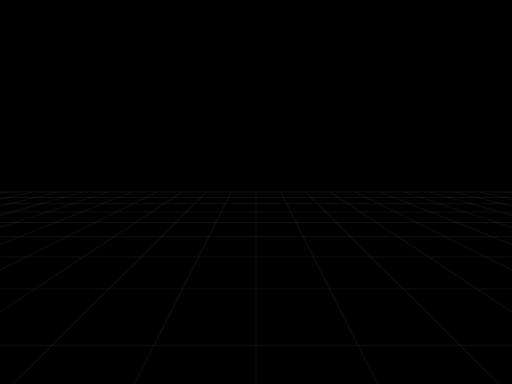
t = 0.00 s
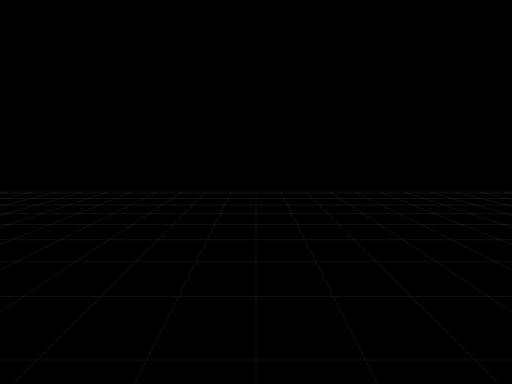
t = 0.18 s
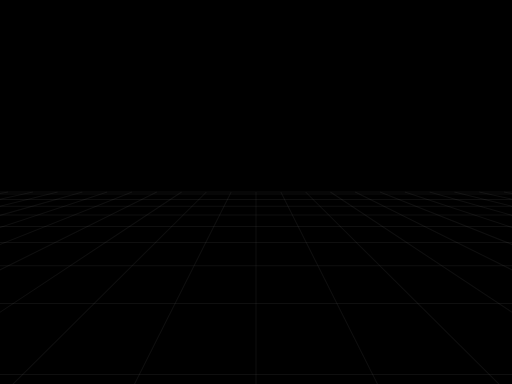
t = 0.33 s
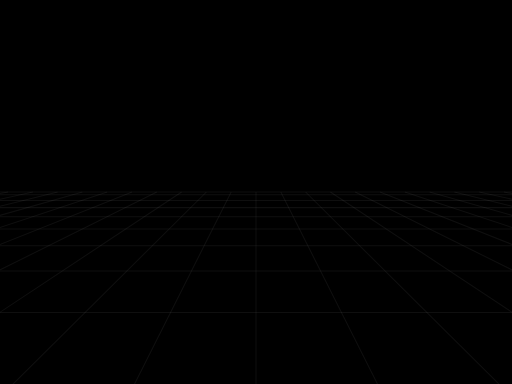
t = 0.50 s
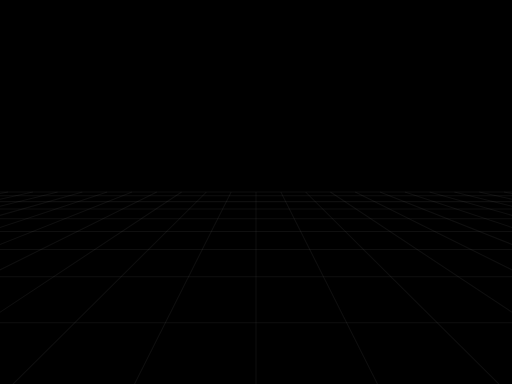
t = 0.68 s
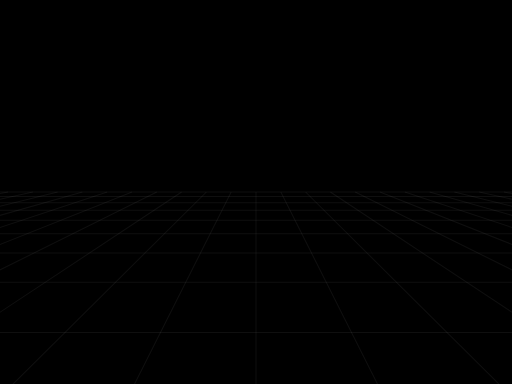
t = 0.83 s

The animated SVG that drew these frames (rendered in a browser with its animation timeline set to each time). Animation: 38 SMIL elements (animate=38); one cycle of 1.00 s, repeats indefinitely.

<svg width="640" height="480" viewBox="0 0 640 480" xmlns="http://www.w3.org/2000/svg" preserveAspectRatio="none"> <style> line { stroke-width: 1.01px; stroke: rgba(255,255,255,0.059); vector-effect: non-scaling-stroke; } </style> <rect width="100%" height="100%" fill="black"/> <line x1="640.08" y1="242.0103" x2="629.9606" y2="240.0" opacity="1" /> <line x1="640.9808" y1="249.2743" x2="598.9646" y2="240.0" opacity="1" /> <line x1="642.1139" y1="258.4121" x2="567.9685" y2="240.0" opacity="1" /> <line x1="643.5825" y1="270.2558" x2="536.9724" y2="240.0" opacity="1" /> <line x1="645.5617" y1="286.2164" x2="505.9764" y2="240.0" opacity="1" /> <line x1="648.3735" y1="308.8922" x2="474.9803" y2="240.0" opacity="1" /> <line x1="652.6836" y1="343.65" x2="443.9843" y2="240.0" opacity="1" /> <line x1="660.124" y1="403.6525" x2="412.9882" y2="240.0" opacity="1" /> <line x1="648.2466" y1="504.4691" x2="381.9921" y2="240.0" opacity="1" /> <line x1="484.1233" y1="504.4691" x2="350.9961" y2="240.0" opacity="1" /> <line x1="320.0" y1="504.4691" x2="320.0" y2="240.0" opacity="1" /> <line x1="155.8767" y1="504.4691" x2="289.0039" y2="240.0" opacity="1" /> <line x1="-8.2466" y1="504.4691" x2="258.0079" y2="240.0" opacity="1" /> <line x1="-20.124" y1="403.6525" x2="227.0118" y2="240.0" opacity="1" /> <line x1="-12.6836" y1="343.65" x2="196.0157" y2="240.0" opacity="1" /> <line x1="-8.3735" y1="308.8922" x2="165.0197" y2="240.0" opacity="1" /> <line x1="-5.5617" y1="286.2164" x2="134.0236" y2="240.0" opacity="1" /> <line x1="-3.5825" y1="270.2558" x2="103.0276" y2="240.0" opacity="1" /> <line x1="-2.1139" y1="258.4121" x2="72.0315" y2="240.0" opacity="1" /> <line x1="-0.9808" y1="249.2743" x2="41.0354" y2="240.0" opacity="1" /> <line x1="-0.08" y1="242.0103" x2="10.0394" y2="240.0" opacity="1" /> <line x1="-0.6801" y1="246.8498" x2="640.6801" y2="246.8498" opacity="1"> <animate attributeName="x1" dur="1s" repeatCount="indefinite" values="-0.6801;-0.7695;-0.8608;-0.9541;-1.0494;-1.1468;-1.2463;-1.3481;-1.4523;-1.5588;-1.6678" /> <animate attributeName="y1" dur="1s" repeatCount="indefinite" values="246.8498;247.5708;248.307;249.0592;249.8277;250.6131;251.416;252.2369;253.0765;253.9355;254.8144" /> <animate attributeName="x2" dur="1s" repeatCount="indefinite" values="640.6801;640.7695;640.8608;640.9541;641.0494;641.1468;641.2463;641.3481;641.4523;641.5588;641.6678" /> <animate attributeName="y2" dur="1s" repeatCount="indefinite" values="246.8498;247.5708;248.307;249.0592;249.8277;250.6131;251.416;252.2369;253.0765;253.9355;254.8144" /> </line> <line x1="-1.6678" y1="254.8144" x2="641.6678" y2="254.8144" opacity="1"> <animate attributeName="x1" dur="1s" repeatCount="indefinite" values="-1.6678;-1.7793;-1.8935;-2.0105;-2.1303;-2.2531;-2.379;-2.508;-2.6404;-2.7762;-2.9156" /> <animate attributeName="y1" dur="1s" repeatCount="indefinite" values="254.8144;255.714;256.6351;257.5784;258.5447;259.5349;260.5499;261.5906;262.6581;263.7533;264.8773" /> <animate attributeName="x2" dur="1s" repeatCount="indefinite" values="641.6678;641.7793;641.8935;642.0105;642.1303;642.2531;642.379;642.508;642.6404;642.7762;642.9156" /> <animate attributeName="y2" dur="1s" repeatCount="indefinite" values="254.8144;255.714;256.6351;257.5784;258.5447;259.5349;260.5499;261.5906;262.6581;263.7533;264.8773" /> </line> <line x1="-2.9156" y1="264.8773" x2="642.9156" y2="264.8773" opacity="1"> <animate attributeName="x1" dur="1s" repeatCount="indefinite" values="-2.9156;-3.0587;-3.2057;-3.3567;-3.5119;-3.6715;-3.8356;-4.0045;-4.1784;-4.3575;-4.542" /> <animate attributeName="y1" dur="1s" repeatCount="indefinite" values="264.8773;266.0314;267.2166;268.4344;269.6861;270.973;272.2968;273.659;275.0613;276.5056;277.9936" /> <animate attributeName="x2" dur="1s" repeatCount="indefinite" values="642.9156;643.0587;643.2057;643.3567;643.5119;643.6715;643.8356;644.0045;644.1784;644.3575;644.542" /> <animate attributeName="y2" dur="1s" repeatCount="indefinite" values="264.8773;266.0314;267.2166;268.4344;269.6861;270.973;272.2968;273.659;275.0613;276.5056;277.9936" /> </line> <line x1="-4.542" y1="277.9936" x2="644.542" y2="277.9936" opacity="1"> <animate attributeName="x1" dur="1s" repeatCount="indefinite" values="-4.542;-4.7322;-4.9284;-5.1308;-5.3397;-5.5555;-5.7785;-6.0091;-6.2476;-6.4945;-6.7503" /> <animate attributeName="y1" dur="1s" repeatCount="indefinite" values="277.9936;279.5275;281.1094;282.7416;284.4265;286.1667;287.965;289.8244;291.748;293.7391;295.8015" /> <animate attributeName="x2" dur="1s" repeatCount="indefinite" values="644.542;644.7322;644.9284;645.1308;645.3397;645.5555;645.7785;646.0091;646.2476;646.4945;646.7503" /> <animate attributeName="y2" dur="1s" repeatCount="indefinite" values="277.9936;279.5275;281.1094;282.7416;284.4265;286.1667;287.965;289.8244;291.748;293.7391;295.8015" /> </line> <line x1="-6.7503" y1="295.8015" x2="646.7503" y2="295.8015" opacity="1"> <animate attributeName="x1" dur="1s" repeatCount="indefinite" values="-6.7503;-7.0153;-7.2902;-7.5755;-7.8717;-8.1797;-8.4999;-8.8332;-9.1805;-9.5426;-9.9204" /> <animate attributeName="y1" dur="1s" repeatCount="indefinite" values="295.8015;297.9391;300.1559;302.4565;304.8457;307.3288;309.9114;312.5996;315.4;318.3197;321.3667" /> <animate attributeName="x2" dur="1s" repeatCount="indefinite" values="646.7503;647.0153;647.2902;647.5755;647.8717;648.1797;648.4999;648.8332;649.1805;649.5426;649.9204" /> <animate attributeName="y2" dur="1s" repeatCount="indefinite" values="295.8015;297.9391;300.1559;302.4565;304.8457;307.3288;309.9114;312.5996;315.4;318.3197;321.3667" /> </line> <line x1="-9.9204" y1="321.3667" x2="649.9204" y2="321.3667" opacity="1"> <animate attributeName="x1" dur="1s" repeatCount="indefinite" values="-9.9204;-10.315;-10.7277;-11.1595;-11.612;-12.0866;-12.585;-13.1089;-13.6606;-14.2421;-14.856" /> <animate attributeName="y1" dur="1s" repeatCount="indefinite" values="321.3667;324.5494;327.877;331.3596;335.0085;338.8358;342.8548;347.0804;351.5289;356.2184;361.169" /> <animate attributeName="x2" dur="1s" repeatCount="indefinite" values="649.9204;650.315;650.7277;651.1595;651.612;652.0866;652.585;653.1089;653.6606;654.2421;654.856" /> <animate attributeName="y2" dur="1s" repeatCount="indefinite" values="321.3667;324.5494;327.877;331.3596;335.0085;338.8358;342.8548;347.0804;351.5289;356.2184;361.169" /> </line> <line x1="-14.856" y1="361.169" x2="654.856" y2="361.169" opacity="1"> <animate attributeName="x1" dur="1s" repeatCount="indefinite" values="-14.856;-15.505;-16.1924;-16.9215;-17.6963;-18.5212;-19.4013;-20.3422;-21.3506;-22.4339;-23.6008" /> <animate attributeName="y1" dur="1s" repeatCount="indefinite" values="361.169;366.4033;371.9463;377.8261;384.0743;390.7268;397.8241;405.4124;413.5443;422.2805;431.691" /> <animate attributeName="x2" dur="1s" repeatCount="indefinite" values="654.856;655.505;656.1924;656.9215;657.6963;658.5212;659.4013;660.3422;661.3506;662.4339;663.6008" /> <animate attributeName="y2" dur="1s" repeatCount="indefinite" values="361.169;366.4033;371.9463;377.8261;384.0743;390.7268;397.8241;405.4124;413.5443;422.2805;431.691" /> </line> <line x1="-23.6008" y1="431.691" x2="663.6008" y2="431.691" opacity="1"> <animate attributeName="x1" dur="1s" repeatCount="indefinite" values="-23.6008;-24.8615;-26.2275;-27.7128;-29.3336;-31.1094;-31.1094;-31.1094;-31.1094;-31.1094;-31.1094" /> <animate attributeName="y1" dur="1s" repeatCount="indefinite" values="431.691;441.857;452.8732;464.851;477.9219;492.2429;492.2429;492.2429;492.2429;492.2429;492.2429" /> <animate attributeName="x2" dur="1s" repeatCount="indefinite" values="663.6008;664.8615;666.2275;667.7128;669.3336;671.1094;671.1094;671.1094;671.1094;671.1094;671.1094" /> <animate attributeName="y2" dur="1s" repeatCount="indefinite" values="431.691;441.857;452.8732;464.851;477.9219;492.2429;492.2429;492.2429;492.2429;492.2429;492.2429" /> <animate attributeName="opacity" dur="1s" repeatCount="indefinite" values="1;1;1;1;1;1;0;0;0;0;0" /> </line> <line x1="0.0" y1="240.0" x2="640.0" y2="240.0" /> <line x1="-0.0269" y1="241.5819" x2="640.0269" y2="241.5819" opacity="0"> <animate attributeName="x1" dur="1s" repeatCount="indefinite" values="-0.0269;-0.0269;-0.0269;-0.103;-0.1806;-0.2597;-0.3404;-0.4228;-0.5068;-0.5926;-0.6801" /> <animate attributeName="y1" dur="1s" repeatCount="indefinite" values="241.5819;241.5819;241.5819;242.1956;242.8213;243.4595;244.1104;244.7745;245.4521;246.1438;246.8498" /> <animate attributeName="x2" dur="1s" repeatCount="indefinite" values="640.0269;640.0269;640.0269;640.103;640.1806;640.2597;640.3404;640.4228;640.5068;640.5926;640.6801" /> <animate attributeName="y2" dur="1s" repeatCount="indefinite" values="241.5819;241.5819;241.5819;242.1956;242.8213;243.4595;244.1104;244.7745;245.4521;246.1438;246.8498" /> <animate attributeName="opacity" dur="1s" repeatCount="indefinite" values="0;0;1;1;1;1;1;1;1;1;1" /> </line></svg>